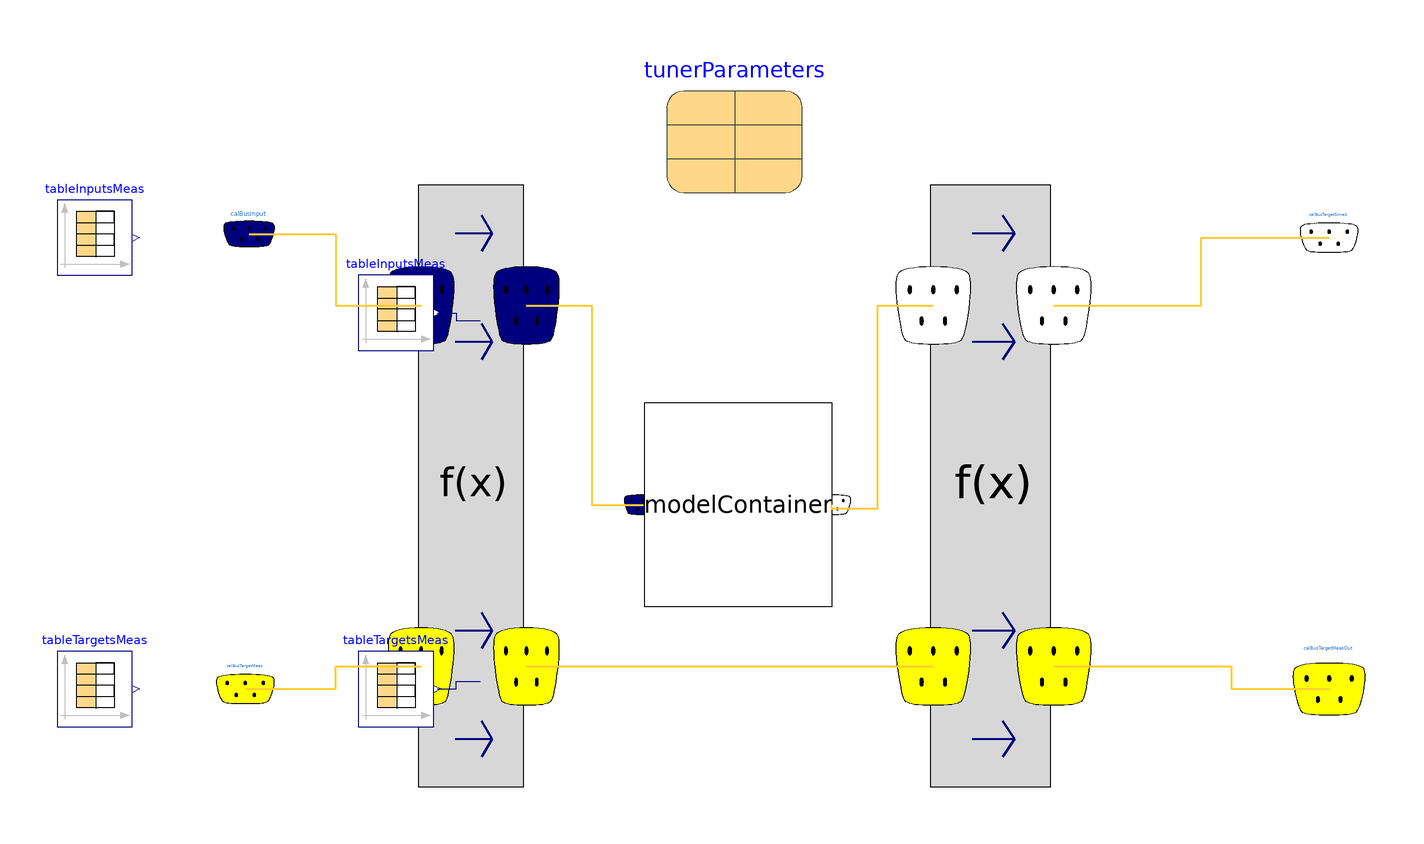

This picture is the connection diagram that the Modelica source below describes through its graphical annotations.

model CaliSimWithTables
  extends CalibrationSimulator;

  parameter String inputNames[:] = {"inputDummy1", "inputDummy2"};
  parameter String targetNames[:] = {"targetDummy1", "targetDummy2"};
  parameter String fNameInputsMeas = Modelica.Utilities.Files.loadResource("modelica://LibName/../../ts_data/file_inputsMeas_manipulated.txt");
  parameter String fNameTargetsMeas = Modelica.Utilities.Files.loadResource("modelica://LibName/../../ts_data/file_targetsMeas_manipulated.txt");
  parameter Integer lineWithHeaders = 3;
  final parameter String headerLineInputsMeas = Modelica.Utilities.Streams.readLine(
    Modelica.Utilities.Files.fullPathName(fNameInputsMeas), lineWithHeaders);
  final parameter String headerLineTargetsMeas = Modelica.Utilities.Streams.readLine(
    Modelica.Utilities.Files.fullPathName(fNameTargetsMeas), lineWithHeaders);
  parameter String headersInputsMeas[size(inputNames, 1)]=Functions.splitString(
      theString=headerLineInputsMeas,
      delimiter="\t",
      startIndex=Modelica.Utilities.Strings.length("#time_in_s") + 2,
      nStringArray=size(inputNames, 1));
  parameter String headersTargetsMeas[size(targetNames, 1)]=Functions.splitString(
      theString=headerLineTargetsMeas,
      delimiter="\t",
      startIndex=Modelica.Utilities.Strings.length("#time_in_s") + 2,
      nStringArray=size(targetNames, 1));


  Modelica.Blocks.Sources.CombiTimeTable tableInputsMeas(
    tableOnFile=true,
    tableName="inputsMeasured",
    fileName=fNameInputsMeas,
    columns=2:nInputsMeasTS + 1,
    extrapolation=Modelica.Blocks.Types.Extrapolation.HoldLastPoint) annotation (Placement(transformation(extent={{-100,40},{-80,60}})));
  Modelica.Blocks.Sources.CombiTimeTable tableTargetsMeas(
    tableOnFile=true,
    tableName="targetsMeasured",
    fileName=fNameTargetsMeas,
    columns=2:nTargetsMeasTS + 1,
    extrapolation=Modelica.Blocks.Types.Extrapolation.HoldLastPoint) annotation (Placement(transformation(extent={{-100,-60},{-80,-40}})));

initial equation
  for i in 1:size(inputNames, 1) loop
    assert(Modelica.Utilities.Strings.isEqual(inputNames[i], headersInputsMeas[i]), "Names of measured inputs defined in Modelica must equal headers in read in file.\n
      But names are "+inputNames[i]+" in Modelica and "+headersInputsMeas[i]+" in the table file.", AssertionLevel.error);
  end for;
  for i in 1:size(targetNames, 1) loop
    assert(Modelica.Utilities.Strings.isEqual(targetNames[i], headersTargetsMeas[i]), "Names of measured targets defined in Modelica must equal headers in read in file.\n
      But names are "+targetNames[i]+" in Modelica and "+headersTargetsMeas[i]+" in the table file.", AssertionLevel.error);
  end for;

equation


  connect(tableInputsMeas.y, preProcessor.inInputsMeas) annotation (Line(points={{-79,50},{-74,50},{-74,48},{-67.6,48}}, color={0,0,127}));
  connect(tableTargetsMeas.y, preProcessor.inTargetsMeas) annotation (Line(points={{-79,-50},{-74,-50},{-74,-48},{-67.6,-48}}, color={0,0,127}));
end CaliSimWithTables;